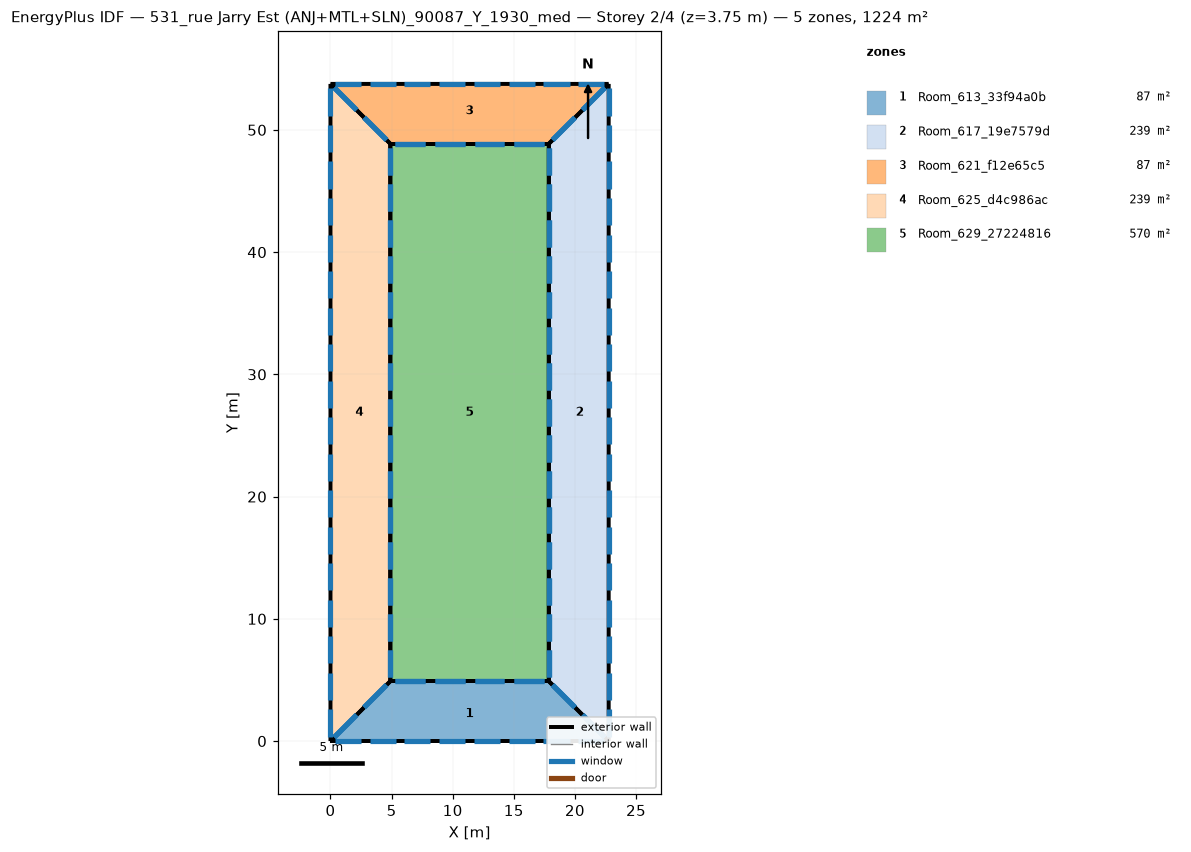
=== STOREY PLAN SPEC (per zone: floor XY polygon, exterior-wall plan segments, windows/doors) ===
zone 1: Room_613_33f94a0b  (87.4 m²)
  floor: (17.87, 4.89) (22.76, 0.00) (0.00, -0.00) (4.89, 4.89)
  exterior wall: (17.87, 4.89) – (4.89, 4.89)  [13.0 m]
    window: (17.46, 4.89) – (15.03, 4.89)  [4.9 m²]
    window: (14.22, 4.89) – (11.79, 4.89)  [4.9 m²]
    window: (10.97, 4.89) – (8.54, 4.89)  [4.9 m²]
    window: (7.73, 4.89) – (5.30, 4.89)  [4.9 m²]
  exterior wall: (4.89, 4.89) – (0.00, 0.00)  [6.9 m]
    window: (4.59, 4.59) – (2.75, 2.75)  [5.2 m²]
    window: (2.14, 2.14) – (0.31, 0.31)  [5.2 m²]
  exterior wall: (22.76, 0.00) – (17.87, 4.89)  [6.9 m]
    window: (22.45, 0.31) – (20.62, 2.14)  [5.2 m²]
    window: (20.01, 2.75) – (18.17, 4.59)  [5.2 m²]
  exterior wall: (0.00, 0.00) – (22.76, -0.00)  [22.8 m]
    window: (0.36, 0.00) – (2.49, 0.00)  [4.3 m²]
    window: (3.20, 0.00) – (5.33, 0.00)  [4.3 m²]
    window: (6.05, 0.00) – (8.18, 0.00)  [4.3 m²]
    window: (8.89, 0.00) – (11.02, 0.00)  [4.3 m²]
    window: (11.74, 0.00) – (13.87, 0.00)  [4.3 m²]
    window: (14.58, 0.00) – (16.71, 0.00)  [4.3 m²]
    window: (17.43, 0.00) – (19.56, 0.00)  [4.3 m²]
    window: (20.27, 0.00) – (22.40, 0.00)  [4.3 m²]
zone 2: Room_617_19e7579d  (239.2 m²)
  floor: (22.76, 53.76) (22.76, 0.00) (17.87, 4.89) (17.87, 48.87)
  exterior wall: (17.87, 4.89) – (22.76, -0.00)  [6.9 m]
    window: (18.17, 4.59) – (20.01, 2.75)  [5.2 m²]
    window: (20.62, 2.14) – (22.45, 0.31)  [5.2 m²]
  exterior wall: (17.87, 48.87) – (17.87, 4.89)  [44.0 m]
    window: (17.87, 48.50) – (17.87, 46.30)  [4.4 m²]
    window: (17.87, 45.57) – (17.87, 43.37)  [4.4 m²]
    window: (17.87, 19.19) – (17.87, 16.99)  [4.4 m²]
    window: (17.87, 16.25) – (17.87, 14.06)  [4.4 m²]
    window: (17.87, 13.32) – (17.87, 11.12)  [4.4 m²]
    window: (17.87, 10.39) – (17.87, 8.19)  [4.4 m²]
    window: (17.87, 7.46) – (17.87, 5.26)  [4.4 m²]
    window: (17.87, 42.64) – (17.87, 40.44)  [4.4 m²]
    window: (17.87, 39.71) – (17.87, 37.51)  [4.4 m²]
    window: (17.87, 36.78) – (17.87, 34.58)  [4.4 m²]
    window: (17.87, 33.84) – (17.87, 31.64)  [4.4 m²]
    window: (17.87, 30.91) – (17.87, 28.71)  [4.4 m²]
    window: (17.87, 27.98) – (17.87, 25.78)  [4.4 m²]
    window: (17.87, 25.05) – (17.87, 22.85)  [4.4 m²]
    window: (17.87, 22.12) – (17.87, 19.92)  [4.4 m²]
  exterior wall: (22.76, 53.76) – (17.87, 48.87)  [6.9 m]
    window: (22.45, 53.46) – (20.62, 51.62)  [5.2 m²]
    window: (20.01, 51.01) – (18.17, 49.17)  [5.2 m²]
  exterior wall: (22.76, 0.00) – (22.76, 53.76)  [53.8 m]
    window: (22.76, 0.37) – (22.76, 2.61)  [4.5 m²]
    window: (22.76, 3.36) – (22.76, 5.60)  [4.5 m²]
    window: (22.76, 30.24) – (22.76, 32.48)  [4.5 m²]
    window: (22.76, 33.23) – (22.76, 35.47)  [4.5 m²]
    window: (22.76, 36.21) – (22.76, 38.45)  [4.5 m²]
    window: (22.76, 39.20) – (22.76, 41.44)  [4.5 m²]
    window: (22.76, 42.19) – (22.76, 44.43)  [4.5 m²]
    window: (22.76, 45.18) – (22.76, 47.42)  [4.5 m²]
    window: (22.76, 48.16) – (22.76, 50.40)  [4.5 m²]
    window: (22.76, 51.15) – (22.76, 53.39)  [4.5 m²]
    window: (22.76, 6.35) – (22.76, 8.59)  [4.5 m²]
    window: (22.76, 9.33) – (22.76, 11.57)  [4.5 m²]
    window: (22.76, 12.32) – (22.76, 14.56)  [4.5 m²]
    window: (22.76, 15.31) – (22.76, 17.55)  [4.5 m²]
    window: (22.76, 18.29) – (22.76, 20.53)  [4.5 m²]
    window: (22.76, 21.28) – (22.76, 23.52)  [4.5 m²]
    window: (22.76, 24.27) – (22.76, 26.51)  [4.5 m²]
    window: (22.76, 27.25) – (22.76, 29.49)  [4.5 m²]
zone 3: Room_621_f12e65c5  (87.4 m²)
  floor: (0.00, 53.76) (22.76, 53.76) (17.87, 48.87) (4.89, 48.87)
  exterior wall: (17.87, 48.87) – (22.76, 53.76)  [6.9 m]
    window: (18.17, 49.17) – (20.01, 51.01)  [5.2 m²]
    window: (20.62, 51.62) – (22.45, 53.46)  [5.2 m²]
  exterior wall: (4.89, 48.87) – (17.87, 48.87)  [13.0 m]
    window: (5.30, 48.87) – (7.73, 48.87)  [4.9 m²]
    window: (8.54, 48.87) – (10.97, 48.87)  [4.9 m²]
    window: (11.79, 48.87) – (14.22, 48.87)  [4.9 m²]
    window: (15.03, 48.87) – (17.46, 48.87)  [4.9 m²]
  exterior wall: (0.00, 53.76) – (4.89, 48.87)  [6.9 m]
    window: (0.31, 53.46) – (2.14, 51.62)  [5.2 m²]
    window: (2.75, 51.01) – (4.59, 49.17)  [5.2 m²]
  exterior wall: (22.76, 53.76) – (0.00, 53.76)  [22.8 m]
    window: (22.40, 53.76) – (20.27, 53.76)  [4.3 m²]
    window: (19.56, 53.76) – (17.43, 53.76)  [4.3 m²]
    window: (16.71, 53.76) – (14.58, 53.76)  [4.3 m²]
    window: (13.87, 53.76) – (11.74, 53.76)  [4.3 m²]
    window: (11.02, 53.76) – (8.89, 53.76)  [4.3 m²]
    window: (8.18, 53.76) – (6.05, 53.76)  [4.3 m²]
    window: (5.33, 53.76) – (3.20, 53.76)  [4.3 m²]
    window: (2.49, 53.76) – (0.36, 53.76)  [4.3 m²]
zone 4: Room_625_d4c986ac  (239.2 m²)
  floor: (0.00, 53.76) (4.89, 48.87) (4.89, 4.89) (-0.00, 0.00)
  exterior wall: (4.89, 48.87) – (0.00, 53.76)  [6.9 m]
    window: (4.59, 49.17) – (2.75, 51.01)  [5.2 m²]
    window: (2.14, 51.62) – (0.31, 53.46)  [5.2 m²]
  exterior wall: (-0.00, 0.00) – (4.89, 4.89)  [6.9 m]
    window: (0.31, 0.31) – (2.14, 2.14)  [5.2 m²]
    window: (2.75, 2.75) – (4.59, 4.59)  [5.2 m²]
  exterior wall: (4.89, 4.89) – (4.89, 48.87)  [44.0 m]
    window: (4.89, 5.26) – (4.89, 7.46)  [4.4 m²]
    window: (4.89, 8.19) – (4.89, 10.39)  [4.4 m²]
    window: (4.89, 34.58) – (4.89, 36.78)  [4.4 m²]
    window: (4.89, 37.51) – (4.89, 39.71)  [4.4 m²]
    window: (4.89, 40.44) – (4.89, 42.64)  [4.4 m²]
    window: (4.89, 43.37) – (4.89, 45.57)  [4.4 m²]
    window: (4.89, 46.30) – (4.89, 48.50)  [4.4 m²]
    window: (4.89, 11.12) – (4.89, 13.32)  [4.4 m²]
    window: (4.89, 14.06) – (4.89, 16.25)  [4.4 m²]
    window: (4.89, 16.99) – (4.89, 19.19)  [4.4 m²]
    window: (4.89, 19.92) – (4.89, 22.12)  [4.4 m²]
    window: (4.89, 22.85) – (4.89, 25.05)  [4.4 m²]
    window: (4.89, 25.78) – (4.89, 27.98)  [4.4 m²]
    window: (4.89, 28.71) – (4.89, 30.91)  [4.4 m²]
    window: (4.89, 31.64) – (4.89, 33.84)  [4.4 m²]
  exterior wall: (0.00, 53.76) – (-0.00, 0.00)  [53.8 m]
    window: (0.00, 53.39) – (0.00, 51.15)  [4.5 m²]
    window: (0.00, 50.40) – (0.00, 48.16)  [4.5 m²]
    window: (0.00, 23.52) – (0.00, 21.28)  [4.5 m²]
    window: (0.00, 20.53) – (0.00, 18.29)  [4.5 m²]
    window: (0.00, 17.55) – (0.00, 15.31)  [4.5 m²]
    window: (0.00, 14.56) – (0.00, 12.32)  [4.5 m²]
    window: (0.00, 11.57) – (0.00, 9.33)  [4.5 m²]
    window: (0.00, 8.59) – (0.00, 6.35)  [4.5 m²]
    window: (0.00, 5.60) – (0.00, 3.36)  [4.5 m²]
    window: (0.00, 2.61) – (0.00, 0.37)  [4.5 m²]
    window: (0.00, 47.42) – (0.00, 45.18)  [4.5 m²]
    window: (0.00, 44.43) – (0.00, 42.19)  [4.5 m²]
    window: (0.00, 41.44) – (0.00, 39.20)  [4.5 m²]
    window: (0.00, 38.45) – (0.00, 36.21)  [4.5 m²]
    window: (0.00, 35.47) – (0.00, 33.23)  [4.5 m²]
    window: (0.00, 32.48) – (0.00, 30.24)  [4.5 m²]
    window: (0.00, 29.49) – (0.00, 27.25)  [4.5 m²]
    window: (0.00, 26.51) – (0.00, 24.27)  [4.5 m²]
zone 5: Room_629_27224816  (570.4 m²)
  floor: (4.89, 48.87) (17.87, 48.87) (17.87, 4.89) (4.89, 4.89)
  exterior wall: (4.89, 48.87) – (4.89, 4.89)  [44.0 m]
    window: (4.89, 48.50) – (4.89, 46.30)  [4.4 m²]
    window: (4.89, 45.57) – (4.89, 43.37)  [4.4 m²]
    window: (4.89, 19.19) – (4.89, 16.99)  [4.4 m²]
    window: (4.89, 16.25) – (4.89, 14.06)  [4.4 m²]
    window: (4.89, 13.32) – (4.89, 11.12)  [4.4 m²]
    window: (4.89, 10.39) – (4.89, 8.19)  [4.4 m²]
    window: (4.89, 7.46) – (4.89, 5.26)  [4.4 m²]
    window: (4.89, 42.64) – (4.89, 40.44)  [4.4 m²]
    window: (4.89, 39.71) – (4.89, 37.51)  [4.4 m²]
    window: (4.89, 36.78) – (4.89, 34.58)  [4.4 m²]
    window: (4.89, 33.84) – (4.89, 31.64)  [4.4 m²]
    window: (4.89, 30.91) – (4.89, 28.71)  [4.4 m²]
    window: (4.89, 27.98) – (4.89, 25.78)  [4.4 m²]
    window: (4.89, 25.05) – (4.89, 22.85)  [4.4 m²]
    window: (4.89, 22.12) – (4.89, 19.92)  [4.4 m²]
  exterior wall: (17.87, 48.87) – (4.89, 48.87)  [13.0 m]
    window: (17.46, 48.87) – (15.03, 48.87)  [4.9 m²]
    window: (14.22, 48.87) – (11.79, 48.87)  [4.9 m²]
    window: (10.97, 48.87) – (8.54, 48.87)  [4.9 m²]
    window: (7.73, 48.87) – (5.30, 48.87)  [4.9 m²]
  exterior wall: (17.87, 4.89) – (17.87, 48.87)  [44.0 m]
    window: (17.87, 5.26) – (17.87, 7.46)  [4.4 m²]
    window: (17.87, 8.19) – (17.87, 10.39)  [4.4 m²]
    window: (17.87, 34.58) – (17.87, 36.78)  [4.4 m²]
    window: (17.87, 37.51) – (17.87, 39.71)  [4.4 m²]
    window: (17.87, 40.44) – (17.87, 42.64)  [4.4 m²]
    window: (17.87, 43.37) – (17.87, 45.57)  [4.4 m²]
    window: (17.87, 46.30) – (17.87, 48.50)  [4.4 m²]
    window: (17.87, 11.12) – (17.87, 13.32)  [4.4 m²]
    window: (17.87, 14.06) – (17.87, 16.25)  [4.4 m²]
    window: (17.87, 16.99) – (17.87, 19.19)  [4.4 m²]
    window: (17.87, 19.92) – (17.87, 22.12)  [4.4 m²]
    window: (17.87, 22.85) – (17.87, 25.05)  [4.4 m²]
    window: (17.87, 25.78) – (17.87, 27.98)  [4.4 m²]
    window: (17.87, 28.71) – (17.87, 30.91)  [4.4 m²]
    window: (17.87, 31.64) – (17.87, 33.84)  [4.4 m²]
  exterior wall: (4.89, 4.89) – (17.87, 4.89)  [13.0 m]
    window: (5.30, 4.89) – (7.73, 4.89)  [4.9 m²]
    window: (8.54, 4.89) – (10.97, 4.89)  [4.9 m²]
    window: (11.79, 4.89) – (14.22, 4.89)  [4.9 m²]
    window: (15.03, 4.89) – (17.46, 4.89)  [4.9 m²]

=== DERIVED (storey summary) ===
Building: 531_rue Jarry Est (ANJ+MTL+SLN)_90087_Y_1930_med
Storey: 2 of 4  (floor level z = 3.75 m)
Storey gross floor area: 1223.6 m²
Zones on this storey: 5
  - Room_613_33f94a0b: floor 87.4 m²; exterior wall 49.6 m (185.9 m²); 16 window(s) 74.4 m²; WWR 40.0%
  - Room_617_19e7579d: floor 239.2 m²; exterior wall 111.6 m (418.4 m²); 37 window(s) 167.4 m²; WWR 40.0%
  - Room_621_f12e65c5: floor 87.4 m²; exterior wall 49.6 m (185.9 m²); 16 window(s) 74.4 m²; WWR 40.0%
  - Room_625_d4c986ac: floor 239.2 m²; exterior wall 111.6 m (418.4 m²); 37 window(s) 167.4 m²; WWR 40.0%
  - Room_629_27224816: floor 570.4 m²; exterior wall 113.9 m (427.1 m²); 38 window(s) 170.8 m²; WWR 40.0%
Zone adjacency: (none detected)